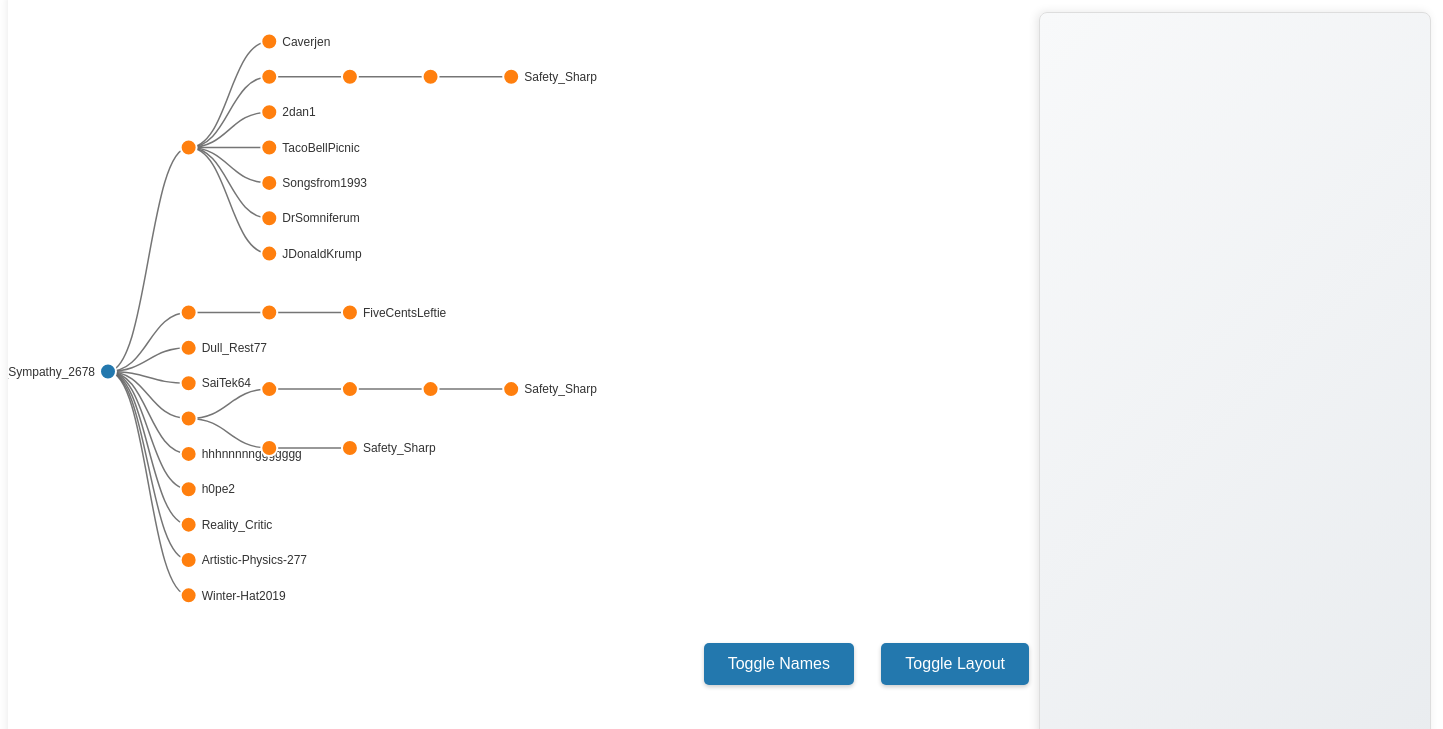
D3 v7 page, settled after 480 driven frames (8 s of simulated time); the page loaded 1 data file(s).


// ── script.js
/**
 * Configuration Module
 * @module config
 * @description Defines the configuration settings for the visualization, including dimensions, styling, and behavior.
 */
const config = {
    // Margin settings for the visualization area
    margin: { top: 20, right: 380, bottom: 20, left: 100 },
    // Computes the total width of the SVG element based on the window size
    get totalWidth() { return window.innerWidth - 40; },
    // Computes the total height of the SVG element based on the window size
    get totalHeight() { return window.innerHeight * 0.85; },
    // Computes the usable width for the tree layout, considering margins
    get width() { return this.totalWidth - this.margin.left - this.margin.right; },
    // Computes the usable height for the tree layout, considering margins
    get height() { return this.totalHeight - this.margin.top - this.margin.bottom; },
    // Duration for transitions in milliseconds
    transitionDuration: 750,
    // Radius of the nodes in the tree
    nodeRadius: 8,
    // Function to calculate the stroke width of links based on depth
    linkStrokeWidth: (d) => Math.max(1.5, 4 - d.target.depth * 0.5),
    // Offset for the tooltip position
    tooltipOffset: 10,
    // Width of the comment panel
    commentPanelWidth: 350,
    // Height of the comment panel, dynamically calculated based on viewport height
    commentPanelHeight: 'calc(85vh - 40px)',
    // Left margin for comment items in the comment panel
    commentItemMarginLeft: 20,
    // Default fill color for nodes
    defaultNodeFill: "#2378ae",
    // Fill color for reply nodes
    replyNodeFill: "#ff7f0e",
    // Stroke color for links
    linkStrokeColor: "#666",
    // Opacity for link strokes
    linkStrokeOpacity: 0.9,
    // Stroke color for nodes
    nodeStrokeColor: "#fff",
    // Stroke width for nodes
    nodeStrokeWidth: 2,
    // Text color
    textColor: "#333",
    // Font size for text elements
    fontSize: "12px",
    // Flag to control the visibility of author names
    nameVisibility: true,
};

/**
 * Data Handling Module
 * @module dataModule
 * @description Handles the loading and transformation of post data from a JSON file.
 */
const dataModule = {
    // Array to store loaded posts
    posts: [],
    // Currently selected post
    currentPost: null,
    /**
     * Transforms the raw post data into a hierarchical structure suitable for tree visualization.
     * @param {Object} post - The post object containing post details and comments.
     * @returns {Object} The root node of the hierarchical data.
     */
    transformData: function(post) {
        const rootNode = {
            thing_id: post.post_id,
            depth: 0,
            parent_id: null,
            author: post.author,
            text: post.content,
            action_id: post.post_id,
            more_replies: null,
            replies: post.comments.map(comment => ({
                ...comment,
                depth: comment.depth + 1,
                parent_id: comment.depth === 0 ? post.post_id : comment.parent_id
            }))
        };
        return rootNode;
    },
    /**
     * Loads post data from a JSON file.
     * @async
     * @returns {Promise<Array>} A promise that resolves to an array of post objects.
     */
    loadPosts: async function() {
        try {
            this.posts = await d3.json("posts_data_20241217_000658.json");
            return this.posts;
        } catch (error) {
            console.error("Error loading posts:", error);
            return [];
        }
    }
};

/**
 * Tree Layout Module
 * @module treeModule
 * @description Handles the layout and rendering of the tree visualization using D3.js.
 */
const treeModule = {
    // The root node of the tree
    root: null,
    // Flag to indicate if the layout is horizontal or vertical
    isHorizontal: true,
    // D3 tree layout function
    tree: d3.tree()
        .separation((a, b) => (a.parent == b.parent ? 1.5 : 2.5)),
    /**
     * Updates the layout of the tree visualization.
     * @param {Object} svg - The D3 selection of the SVG element.
     * @param {Object} g - The D3 selection of the main 'g' element within the SVG.
     */
    updateLayout: function(svg, g) {
        // Set the size of the tree layout based on orientation
        this.tree.size(this.isHorizontal ? [config.height, config.width * 0.8] : [config.width, config.height * 0.6]);
        // Compute the tree layout
        let treeData = this.tree(this.root);

        // Create or select the links group
        const linksGroup = g.selectAll(".links-group").data([null]);
        linksGroup.enter().append("g").attr("class", "links-group");

        // Create or select the nodes group
        const nodesGroup = g.selectAll(".nodes-group").data([null]);
        nodesGroup.enter().append("g").attr("class", "nodes-group");

        // Update links
        const links = g.select(".links-group").selectAll(".link").data(treeData.links());
        links.exit().remove();

        // Enter new links
        const linkEnter = links.enter().append("path").attr("class", "link");
        // Merge and transition links
        linkEnter.merge(links)
            .transition()
            .duration(config.transitionDuration)
            .attr("d", this.isHorizontal
                ? d3.linkHorizontal().x(d => d.y).y(d => d.x)
                : d3.linkVertical().x(d => d.x).y(d => d.y))
            .style("stroke", config.linkStrokeColor)
            .style("stroke-width", config.linkStrokeWidth)
            .style("stroke-opacity", config.linkStrokeOpacity)
            .style("fill", "none");

        // Update nodes
        const nodes = g.select(".nodes-group").selectAll(".node").data(treeData.descendants());
        nodes.exit().remove();

        // Enter new nodes
        const nodeEnter = nodes.enter()
            .append("g")
            .attr("class", "node")
            .attr("transform", d => this.isHorizontal ? `translate(${d.y},${d.x})` : `translate(${d.x},${d.y})`)
            .on("mouseover", function(event, d) {
                // Show tooltip on mouseover
                tooltipModule.showTooltip(event, d);
            })
            .on("mouseout", function() {
                // Hide tooltip on mouseout
                tooltipModule.hideTooltip();
            })
            .on("click", function(event, d) {
                // Update comment chain on node click
                commentPanelModule.updateCommentChain(d);
            });

        // Add circles to new nodes
        nodeEnter.append("circle")
            .attr("r", config.nodeRadius)
            .style("fill", d => d.depth === 0 ? config.defaultNodeFill : config.replyNodeFill)
            .style("stroke", config.nodeStrokeColor)
            .style("stroke-width", config.nodeStrokeWidth);

        // Add text to new nodes
        nodeEnter.append("text")
            .attr("dy", ".35em")
            .attr("x", d => d.children ? -13 : 13)
            .attr("text-anchor", d => d.children ? "end" : "start")
            .style("fill", config.textColor)
            .style("font-size", config.fontSize);

        // Update text content and visibility
        nodes.select("text")
            .merge(nodeEnter.select("text"))
            .text(d => {
                if (d.depth === 0 || !d.children) {
                    return d.data.author;
                }
                return "";
            })
            .attr("visibility", config.nameVisibility ? "visible" : "hidden");

        // Merge and transition nodes
        nodes.merge(nodeEnter)
            .transition()
            .duration(config.transitionDuration)
            .attr("transform", d => this.isHorizontal ? `translate(${d.y},${d.x})` : `translate(${d.x},${d.y})`);
    }
};

/**
 * Tooltip Module
 * @module tooltipModule
 * @description Manages the display and content of the tooltip that appears on node hover.
 */
const tooltipModule = {
    // The tooltip element
    tooltip: d3.select("body").append("div").attr("class", "tooltip").style("opacity", 0),
    /**
     * Shows the tooltip with information about the hovered node.
     * @param {Object} event - The mouse event.
     * @param {Object} d - The data of the hovered node.
     */
    showTooltip: function(event, d) {
        this.tooltip.transition().duration(200).style("opacity", .9);
        this.tooltip.html(`
            <strong>${d.data.author}</strong><br/>
            ${d.depth === 0
                ? ` <small>Original Post</small><hr/>${d.data.text.substring(0, 100)}...`
                : ` <small>Depth: ${d.data.depth}</small><br/>${d.data.text.substring(0, 100)}...`
            }
        `)
        .style("left", (event.pageX + config.tooltipOffset) + "px")
        .style("top", (event.pageY - 28) + "px");
    },
    /**
     * Hides the tooltip.
     */
    hideTooltip: function() {
        this.tooltip.transition().duration(500).style("opacity", 0);
    }
};

/**
 * Comment Panel Module
 * @module commentPanelModule
 * @description Manages the display of the comment chain for the selected node.
 */
const commentPanelModule = {
    // The comment panel element
    commentPanel: d3.select("#tree-container").append("div").attr("class", "comment-panel"),
    /**
     * Updates the comment panel to display the comment chain of the clicked node.
     * @param {Object} node - The clicked node.
     */
    updateCommentChain: function(node) {
        const chain = [];
        let current = node;
        // Traverse up the tree to build the comment chain
        while (current) {
            chain.unshift(current.data);
            current = current.parent;
        }

        // Clear the comment panel
        this.commentPanel.html("");
        // Add a title to the comment panel
        this.commentPanel.append("h3").attr("class", "comment-panel-title").text("Comment Thread");

        // Add each comment to the panel
        chain.forEach((comment, index) => {
            const commentDiv = this.commentPanel.append("div")
                .attr("class", "comment-item")
                .style("margin-left", (index * config.commentItemMarginLeft) + "px");

            commentDiv.append("div").attr("class", "comment-author").text(comment.author);
            commentDiv.append("div").attr("class", "comment-text").text(comment.text);

            // Add a separator between comments
            if (index < chain.length - 1) {
                commentDiv.append("div").attr("class", "comment-separator");
            }
        });
    }
};

/**
 * UI Interaction Module
 * @module uiModule
 * @description Handles the setup and interaction of UI elements like the post selector, toggle buttons, and window resize.
 */
const uiModule = {
    /**
     * Sets up the post selector dropdown.
     * @param {Array} posts - The array of post objects.
     * @param {Function} visualizePost - The function to call when a post is selected.
     */
    setupPostSelector: function(posts, visualizePost) {
        // Append the select element to the header
        d3.select(".header")
            .append("select")
            .attr("id", "post-selector")
            .style("margin-left", "20px")
            .style("padding", "5px")
            .style("font-size", "16px")
            .on("change", function() {
                // Find the selected post and visualize it
                const selectedPost = posts.find(p => p.post_id === this.value);
                visualizePost(selectedPost);
            });

        // Add options to the select element
        d3.select("#post-selector")
            .selectAll("option")
            .data(posts)
            .enter()
            .append("option")
            .attr("value", d => d.post_id)
            .text(d => d.title || `Post ${d.post_id}`);
    },
    /**
     * Sets up the toggle layout button.
     * @param {Function} updateLayout - The function to call to update the tree layout.
     */
    setupToggleLayoutButton: function(updateLayout) {
        // Add a click listener to the toggle layout button
        d3.select("#toggle-button").on("click", () => {
            treeModule.isHorizontal = !treeModule.isHorizontal;
            updateLayout();
        });
    },
    /**
     * Sets up the toggle names button.
     * @param {Function} updateLayout - The function to call to update the tree layout.
     */
    setupToggleNamesButton: function(updateLayout) {
        // Append the toggle names button to the tree container
        d3.select("#tree-container")
            .append("button")
            .attr("id", "toggle-names-button")
            .text("Toggle Names")
            .on("click", () => {
                // Toggle the name visibility flag and update the layout
                config.nameVisibility = !config.nameVisibility;
                updateLayout();
            });
    },
    /**
     * Sets up the window resize handler.
     * @param {Object} svg - The D3 selection of the SVG element.
     * @param {Function} updateLayout - The function to call to update the tree layout.
     */
    setupResizeHandler: function(svg, updateLayout) {
        // Add an event listener for window resize
        window.addEventListener('resize', () => {
            // Calculate new dimensions
            const newWidth = window.innerWidth - 40;
            const newHeight = window.innerHeight * 0.85;

            // Update SVG dimensions
            svg.attr("width", newWidth).attr("height", newHeight);

            // Update config dimensions
            config.width = newWidth - config.margin.left - config.margin.right;
            config.height = newHeight - config.margin.top - config.margin.bottom;

            // Update tree size and layout
            treeModule.tree.size([config.height, config.width]);
            updateLayout();
        });
    }
};

/**
 * Main Module
 * @module mainModule
 * @description Initializes the application, sets up the SVG, loads data, and sets up UI interactions.
 */
const mainModule = {
    // The SVG element
    svg: null,
    // The main 'g' element within the SVG
    g: null,
    /**
     * Initializes the application.
     * @async
     */
    init: async function() {
        // Initialize SVG and main 'g' element
        this.svg = d3.select("#tree-container")
            .append("svg")
            .attr("width", config.totalWidth)
            .attr("height", config.totalHeight)
            .call(d3.zoom().on("zoom", (event) => {
                this.g.attr("transform", event.transform);
            }))
            .append("g")
            .attr("transform", `translate(${config.margin.left},${config.margin.top})`);

        // Set the viewBox attribute for responsive scaling
        this.svg.attr("viewBox", [0, 0, config.totalWidth, config.totalHeight]);
        // Add a background rectangle to the SVG
        this.svg.append("rect")
            .attr("width", config.width)
            .attr("height", config.height)
            .attr("fill", "none")
            .attr("pointer-events", "all");

        // Append the main 'g' element to the SVG
        this.g = this.svg.append("g");

        // Load posts and setup UI
        const posts = await dataModule.loadPosts();
        if (posts.length > 0) {
            uiModule.setupPostSelector(posts, this.visualizePost.bind(this));
            this.visualizePost(posts[0]);
        }

        // Setup UI interactions
        uiModule.setupToggleLayoutButton(treeModule.updateLayout.bind(treeModule, this.svg, this.g));
        uiModule.setupToggleNamesButton(treeModule.updateLayout.bind(treeModule, this.svg, this.g));
        uiModule.setupResizeHandler(this.svg, treeModule.updateLayout.bind(treeModule, this.svg, this.g));
    },
    /**
     * Visualizes the selected post.
     * @param {Object} post - The selected post object.
     */
    visualizePost: function(post) {
        // Set the current post and transform the data
        dataModule.currentPost = post;
        const transformedData = dataModule.transformData(post);
        // Create a D3 hierarchy from the transformed data
        treeModule.root = d3.hierarchy(transformedData, d => d.replies);

        // Reset the zoom and transition to the new layout
        this.svg.transition().duration(config.transitionDuration).call(
            d3.zoom().transform,
            d3.zoomIdentity
        );

        // Update the tree layout
        treeModule.updateLayout(this.svg, this.g);
    }
};

// Initialize the application
mainModule.init();


### data: posts_data_20241217_000658.json
[
 {
  "title": "Can the world end already?",
  "author": "Icy_Sympathy_2678",
  "created_timestamp": "2024-12-16T15:27:23.688000+0000",
  "score": "66",
  "upvote_ratio": 0,
  "content": "Honestly I hate to say this but as a per…",
  "post_id": "t3_1hflkkb",
  "comments": [
   {
    "thing_id": "t1_m2cchys",
    "depth": 0,
    "parent_id": null,
    "author": "IHopeImJustVisiting",
    "text": "I always get surprised when people have …",
    "action_id": "t1_m2cchys",
    "more_replies": "/r/ChronicPain/comments/1hflkkb/comment/…",
    "replies": "[... 7 items]"
   },
   {
    "thing_id": "t1_m2canuv",
    "depth": 0,
    "parent_id": null,
    "author": "FiveCentsLeftie",
    "text": "Being in a flare up always makes me feel…",
    "action_id": "t1_m2canuv",
    "more_replies": "/r/ChronicPain/comments/1hflkkb/comment/…",
    "replies": "[... 1 items]"
   },
   {
    "thing_id": "t1_m2ci6ly",
    "depth": 0,
    "parent_id": null,
    "author": "Dull_Rest77",
    "text": "Honestly with these orbs in the sky and …",
    "action_id": "t1_m2ci6ly",
    "more_replies": null,
    "replies": "[... 0 items]"
   },
   {
    "thing_id": "t1_m2ck03j",
    "depth": 0,
    "parent_id": null,
    "author": "SaiTek64",
    "text": "For me, it depends on how the world ends…",
    "action_id": "t1_m2ck03j",
    "more_replies": null,
    "replies": "[... 0 items]"
   },
   {
    "thing_id": "t1_m2d2ef9",
    "depth": 0,
    "parent_id": null,
    "author": "Safety_Sharp",
    "text": "This is mostly an inside thought but som…",
    "action_id": "t1_m2d2ef9",
    "more_replies": "/r/ChronicPain/comments/1hflkkb/comment/…",
    "replies": "[... 2 items]"
   },
   {
    "thing_id": "t1_m2da3tj",
    "depth": 0,
    "parent_id": null,
    "author": "hhhnnnnnggggggg",
    "text": "Orilissa has been a godsend to my pelvic…",
    "action_id": "t1_m2da3tj",
    "more_replies": null,
    "replies": "[... 0 items]"
   },
   {
    "thing_id": "t1_m2dbxab",
    "depth": 0,
    "parent_id": null,
    "author": "h0pe2",
    "text": "I feel you",
    "action_id": "t1_m2dbxab",
    "more_replies": null,
    "replies": "[... 0 items]"
   },
   {
    "thing_id": "t1_m2ettzy",
    "depth": 0,
    "parent_id": null,
    "author": "Reality_Critic",
    "text": "I had that and it’s horrible. I couldn’t…",
    "action_id": "t1_m2ettzy",
    "more_replies": null,
    "replies": "[... 0 items]"
   },
   "... 2 more items"
  ]
 },
 {
  "title": "Never make a loved ones pain small, dism…",
  "author": "Marlons420",
  "created_timestamp": "2024-12-16T19:59:52.479000+0000",
  "score": "24",
  "upvote_ratio": 0,
  "content": "Chronic Pain Warriors United is going to…",
  "post_id": "t3_1hfrzk9",
  "comments": [
   {
    "thing_id": "t1_m2du15o",
    "depth": 0,
    "parent_id": null,
    "author": "Marlons420",
    "text": "One of the biggest and most deadly issue…",
    "action_id": "t1_m2du15o",
    "more_replies": null,
    "replies": "[... 0 items]"
   }
  ]
 },
 {
  "title": "Beyond hopeless",
  "author": "Relative-Pumpkin9266",
  "created_timestamp": "2024-12-15T05:35:37.838000+0000",
  "score": "19",
  "upvote_ratio": 0,
  "content": "38F. Living in parents spare room becoz …",
  "post_id": "t3_1hely8s",
  "comments": [
   {
    "thing_id": "t1_m24uur7",
    "depth": 0,
    "parent_id": null,
    "author": "tackogronday",
    "text": "You're not alone and you've posted to th…",
    "action_id": "t1_m24uur7",
    "more_replies": "/r/ChronicPain/comments/1hely8s/comment/…",
    "replies": "[... 1 items]"
   },
   {
    "thing_id": "t1_m24okkk",
    "depth": 0,
    "parent_id": null,
    "author": "Archaeocat27",
    "text": "I understand. I’m 30 and I’m seriously c…",
    "action_id": "t1_m24okkk",
    "more_replies": "/r/ChronicPain/comments/1hely8s/comment/…",
    "replies": "[... 3 items]"
   },
   {
    "thing_id": "t1_m25m0ws",
    "depth": 0,
    "parent_id": null,
    "author": "aiyukiyuu",
    "text": "In 32F and have similar conditions :( Fi…",
    "action_id": "t1_m25m0ws",
    "more_replies": null,
    "replies": "[... 0 items]"
   },
   {
    "thing_id": "t1_m25vp6a",
    "depth": 0,
    "parent_id": null,
    "author": "Rough-Variation8639",
    "text": "So I know they have places that do aller…",
    "action_id": "t1_m25vp6a",
    "more_replies": "/r/ChronicPain/comments/1hely8s/comment/…",
    "replies": "[... 1 items]"
   },
   {
    "thing_id": "t1_m26ijg8",
    "depth": 0,
    "parent_id": null,
    "author": "mjh8212",
    "text": "I used NSAIDS for so long I developed GE…",
    "action_id": "t1_m26ijg8",
    "more_replies": null,
    "replies": "[... 0 items]"
   },
   {
    "thing_id": "t1_m28suxy",
    "depth": 0,
    "parent_id": null,
    "author": "CopyUnicorn",
    "text": "Is this a vent post, or are you looking …",
    "action_id": "t1_m28suxy",
    "more_replies": "/r/ChronicPain/comments/1hely8s/comment/…",
    "replies": "[... 1 items]"
   }
  ]
 },
 {
  "title": "How to navigate having chronic pain but …",
  "author": "Agitated-Career-4889",
  "created_timestamp": "2024-12-15T04:39:56.625000+0000",
  "score": "6",
  "upvote_ratio": 0,
  "content": "Back in 2019, I was in a horrible car ac…",
  "post_id": "t3_1hel2pt",
  "comments": [
   {
    "thing_id": "t1_m24i81h",
    "depth": 0,
    "parent_id": null,
    "author": "Flmilkhauler",
    "text": "He may not be able to ever connect or em…",
    "action_id": "t1_m24i81h",
    "more_replies": "/r/ChronicPain/comments/1hel2pt/comment/…",
    "replies": "[... 1 items]"
   },
   {
    "thing_id": "t1_m28ws73",
    "depth": 0,
    "parent_id": null,
    "author": "Fussel2107",
    "text": "I don't think it's possible. Unless you …",
    "action_id": "t1_m28ws73",
    "more_replies": null,
    "replies": "[... 0 items]"
   }
  ]
 },
 {
  "title": "Why Are Chronic Pain Patients Being Sepa…",
  "author": "Marlons420",
  "created_timestamp": "2024-12-14T16:28:09.505000+0000",
  "score": "24",
  "upvote_ratio": 0,
  "content": "Hi all, thank you so much for the respon…",
  "post_id": "t3_1he6i95",
  "comments": [
   {
    "thing_id": "t1_m21evm0",
    "depth": 0,
    "parent_id": null,
… [head cut at 6 KiB]